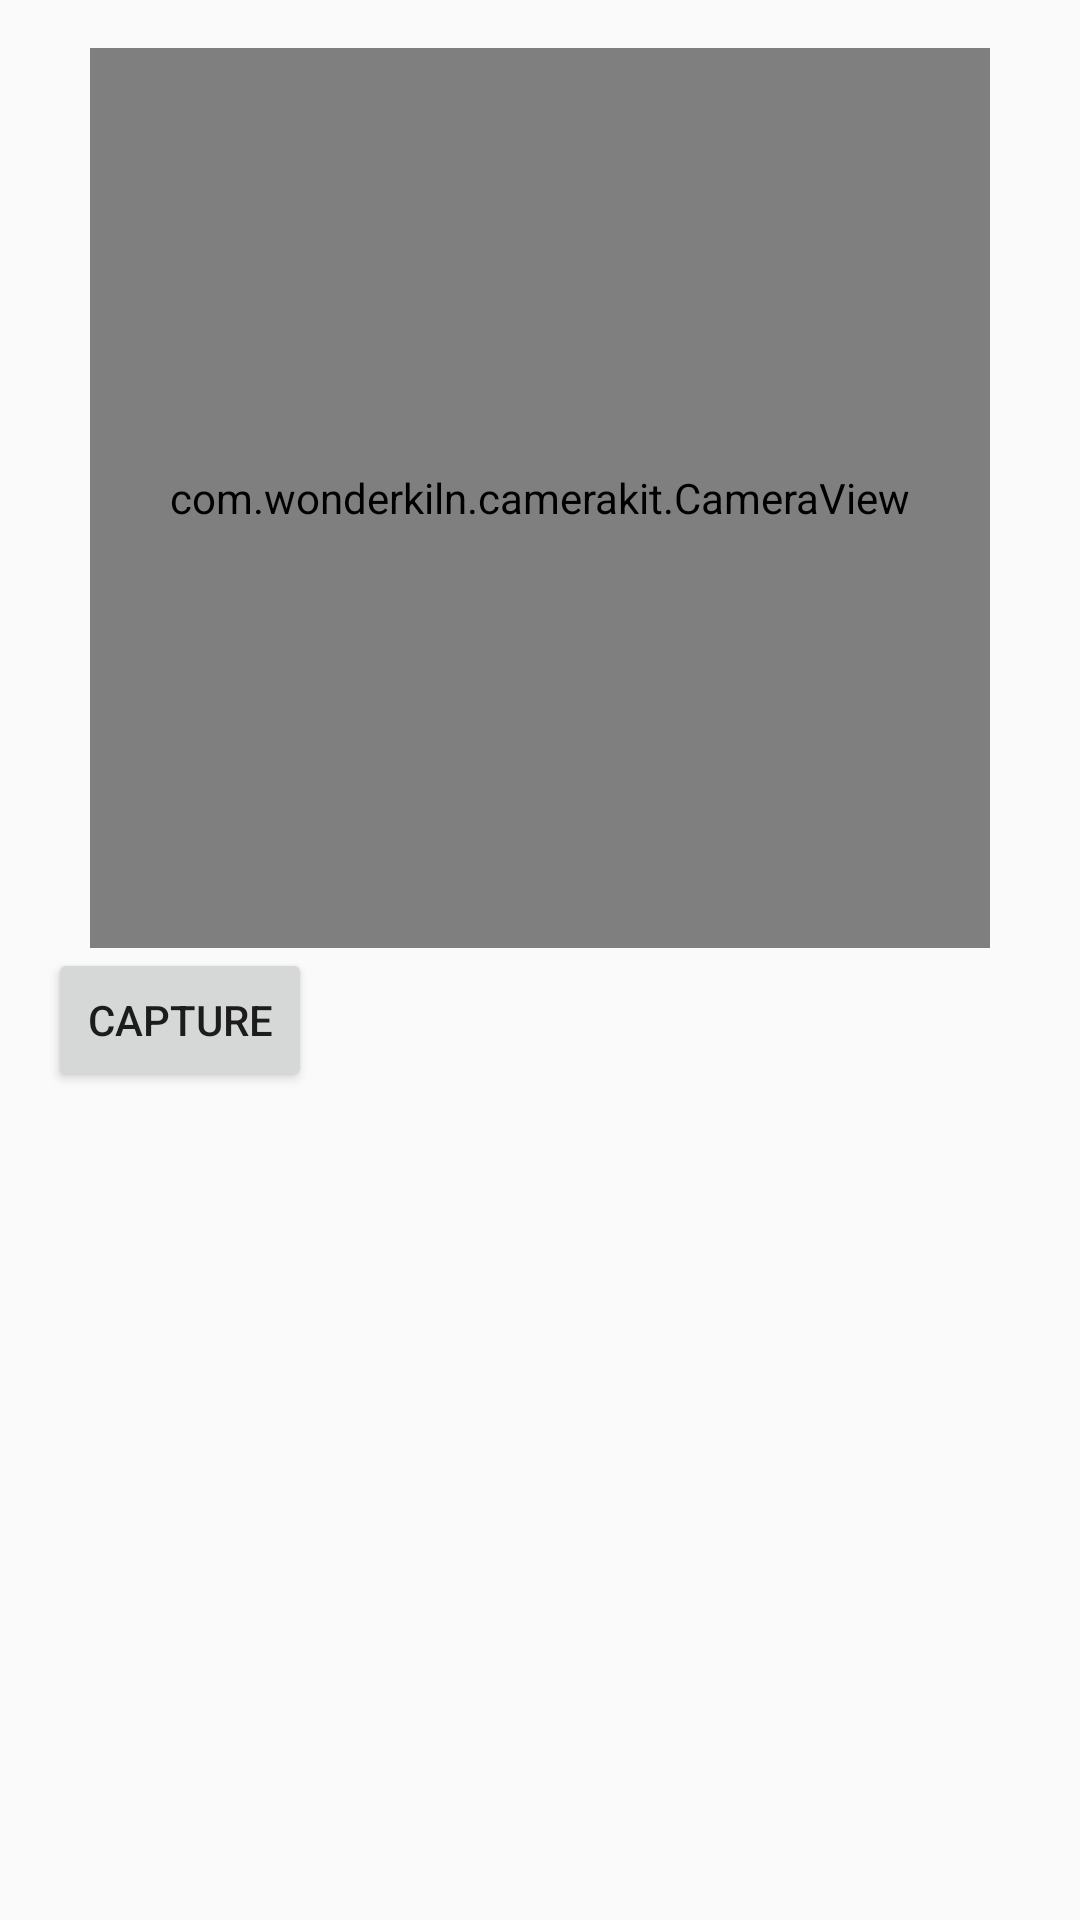

Reconstruct the res/layout file that produces this screen, plus the resources it refers to.
<!-- AndroidManifest.xml: application theme AppTheme -->
<!-- res/layout/activity_camera_kit.xml -->
<?xml version="1.0" encoding="utf-8"?>
<LinearLayout xmlns:android="http://schemas.android.com/apk/res/android"
              xmlns:app="http://schemas.android.com/apk/res-auto"
              android:orientation="vertical"
              android:layout_width="match_parent"
              android:layout_height="match_parent"
    android:padding="16dp">

    <com.wonderkiln.camerakit.CameraView
        android:id="@+id/camera"
        android:layout_width="300dp"
        android:layout_height="300dp"
        android:layout_gravity="center_horizontal"
        app:ckCropOutput="true"/>

    <Button
        android:id="@+id/capture"
        android:layout_width="wrap_content"
        android:layout_height="wrap_content"
        android:text="capture"/>

    <ImageView
        android:id="@+id/preview"
        android:layout_width="80dp"
        android:layout_height="80dp"/>

</LinearLayout>
<!-- resources referenced by this layout -->
<resources>
  <style name="AppTheme" parent="Theme.AppCompat.Light.DarkActionBar">
          
          <item name="colorPrimary">@color/colorPrimary</item>
          <item name="colorPrimaryDark">@color/colorPrimaryDark</item>
          <item name="colorAccent">@color/colorAccent</item>
      </style>
  <!-- not gathered from this repository: default colours our renderer supplied (Android Studio template values) -->
  <color name="colorPrimary">#FF6200EE</color>
  <color name="colorPrimaryDark">#FF3700B3</color>
  <color name="colorAccent">#FF03DAC5</color>
</resources>
